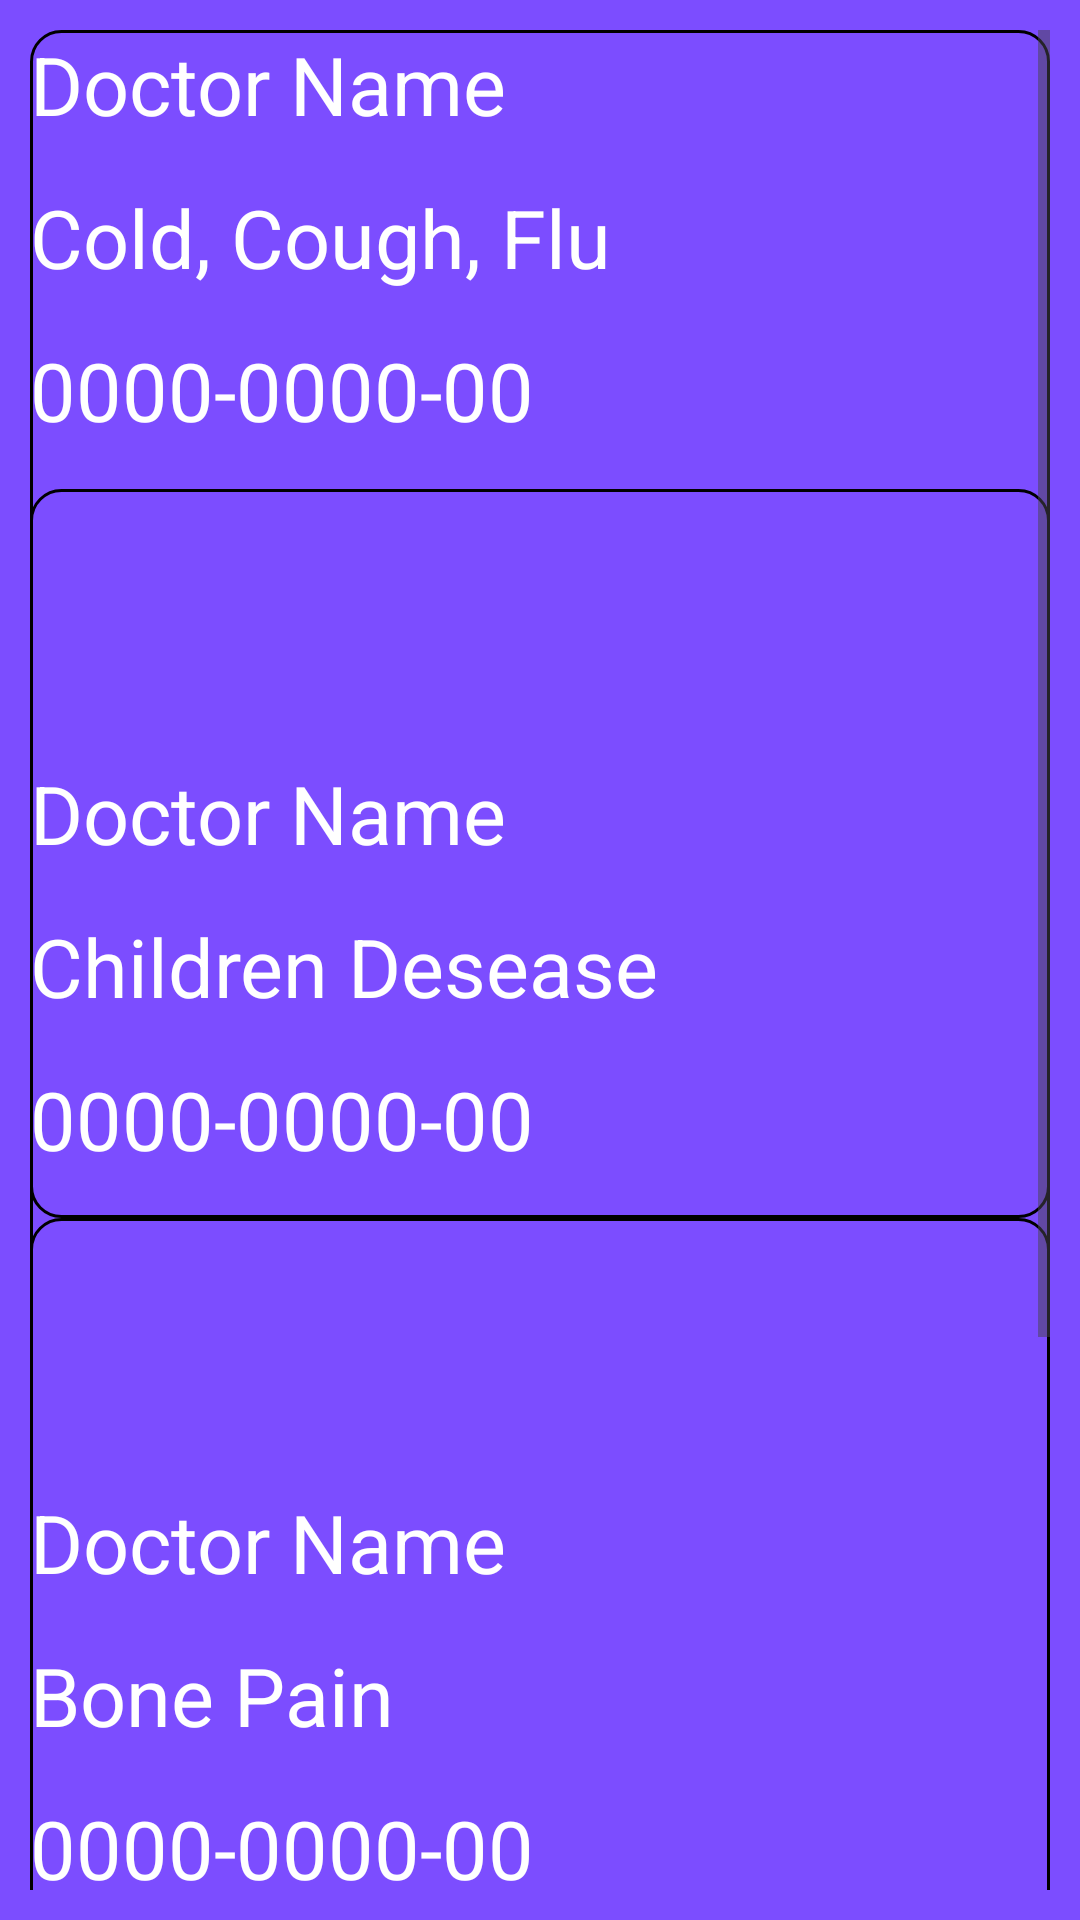

Write the Android layout XML for this screen, with the resource values it uses.
<!-- AndroidManifest.xml: application theme Theme.AppointMent_App -->
<!-- res/layout/activity_contacts.xml -->
<?xml version="1.0" encoding="utf-8"?>
<androidx.constraintlayout.widget.ConstraintLayout xmlns:android="http://schemas.android.com/apk/res/android"
    xmlns:app="http://schemas.android.com/apk/res-auto"
    xmlns:tools="http://schemas.android.com/tools"
    android:layout_width="match_parent"
    android:background="@color/purple"
    android:padding="10dp"
    android:layout_height="match_parent"
    tools:context=".contacts">
<ScrollView
    android:layout_width="match_parent"
    android:layout_height="wrap_content">
    <LinearLayout
        android:background="@drawable/border"
        android:layout_width="match_parent"
        android:layout_height="wrap_content"
        android:orientation="vertical"
        tools:ignore="MissingConstraints">

        <LinearLayout
            android:layout_width="match_parent"
            android:layout_height="wrap_content"
            android:orientation="vertical">
            <TextView
                android:layout_marginBottom="15dp"
                android:textColor="@color/white"
                android:textSize="27sp"
                android:layout_width="match_parent"
                android:text="Doctor Name"
                android:layout_height="wrap_content"/>
            <TextView
                android:layout_marginBottom="15dp"
                android:textColor="@color/white"
                android:textSize="27sp"
                android:layout_width="match_parent"
                android:text="Cold, Cough, Flu"
                android:layout_height="wrap_content"/>
            <LinearLayout
                android:layout_marginBottom="15dp"
                android:layout_width="match_parent"
                android:layout_height="wrap_content"
                android:orientation="horizontal">
            <TextView
                android:textColor="@color/white"
                android:textSize="27sp"
                android:layout_width="340dp"
                android:text="0000-0000-00"
                android:id="@+id/firstText"
                android:layout_height="wrap_content"/>
            <ImageView
                android:id="@+id/copy"
                android:layout_marginLeft="10dp"
                android:layout_width="30dp"
                android:layout_height="30dp"
                android:src="@drawable/copy"/>
            </LinearLayout>
        </LinearLayout>
    <LinearLayout
        android:background="@drawable/border"
        android:layout_width="match_parent"
        android:layout_height="wrap_content"
        android:orientation="vertical"
        tools:ignore="MissingConstraints">

        <LinearLayout
            android:layout_width="match_parent"
            android:paddingTop="90dp"
            android:layout_height="wrap_content"
            android:orientation="vertical">
            <TextView
                android:layout_marginBottom="15dp"
                android:textColor="@color/white"
                android:textSize="27sp"
                android:layout_width="match_parent"
                android:text="Doctor Name"
                android:layout_height="wrap_content"/>
            <TextView
                android:layout_marginBottom="15dp"
                android:textColor="@color/white"
                android:textSize="27sp"
                android:layout_width="match_parent"
                android:text="Children Desease"
                android:layout_height="wrap_content"/>
            <LinearLayout
                android:layout_marginBottom="15dp"
                android:layout_width="match_parent"
                android:layout_height="wrap_content"
                android:orientation="horizontal">
                <TextView
                    android:textColor="@color/white"
                    android:textSize="27sp"
                    android:layout_width="340dp"
                    android:text="0000-0000-00"
                    android:id="@+id/secText"
                    android:layout_height="wrap_content"/>
                <ImageView
                    android:id="@+id/copy1"
                    android:layout_marginLeft="10dp"
                    android:layout_width="30dp"
                    android:layout_height="30dp"
                    android:src="@drawable/copy"/>
            </LinearLayout>
        </LinearLayout>
    </LinearLayout>
        <LinearLayout
            android:background="@drawable/border"
            android:layout_width="match_parent"
            android:layout_height="wrap_content"
            android:orientation="vertical"
            tools:ignore="MissingConstraints">

            <LinearLayout
                android:layout_width="match_parent"
                android:paddingTop="90dp"
                android:layout_height="wrap_content"
                android:orientation="vertical">
                <TextView
                    android:layout_marginBottom="15dp"
                    android:textColor="@color/white"
                    android:textSize="27sp"
                    android:layout_width="match_parent"
                    android:text="Doctor Name"
                    android:layout_height="wrap_content"/>

                <TextView
                    android:layout_width="match_parent"
                    android:layout_height="wrap_content"
                    android:layout_marginBottom="15dp"
                    android:text="Bone Pain"
                    android:textColor="@color/white"
                    android:textSize="27sp" />

                <LinearLayout
                    android:layout_marginBottom="15dp"
                    android:layout_width="match_parent"
                    android:layout_height="wrap_content"
                    android:orientation="horizontal">
                    <TextView
                        android:textColor="@color/white"
                        android:textSize="27sp"
                        android:layout_width="340dp"
                        android:text="0000-0000-00"
                        android:id="@+id/thirdText"
                        android:layout_height="wrap_content"/>
                    <ImageView
                        android:id="@+id/copy2"
                        android:layout_marginLeft="10dp"
                        android:layout_width="30dp"
                        android:layout_height="30dp"
                        android:src="@drawable/copy"/>
                </LinearLayout>
            </LinearLayout>
        </LinearLayout>
        <LinearLayout
            android:background="@drawable/border"
            android:layout_width="match_parent"
            android:layout_height="wrap_content"
            android:orientation="vertical"
            tools:ignore="MissingConstraints">

            <LinearLayout
                android:layout_width="match_parent"
                android:paddingTop="90dp"
                android:layout_height="wrap_content"
                android:orientation="vertical">
                <TextView
                    android:layout_marginBottom="15dp"
                    android:textColor="@color/white"
                    android:textSize="27sp"
                    android:layout_width="match_parent"
                    android:text="Doctor Name"
                    android:layout_height="wrap_content"/>

                <TextView
                    android:layout_width="match_parent"
                    android:layout_height="wrap_content"
                    android:layout_marginBottom="15dp"
                    android:text="Any other deseas"
                    android:textColor="@color/white"
                    android:textSize="27sp" />

                <LinearLayout
                    android:layout_marginBottom="15dp"
                    android:layout_width="match_parent"
                    android:layout_height="wrap_content"
                    android:orientation="horizontal">
                    <TextView
                        android:textColor="@color/white"
                        android:textSize="27sp"
                        android:layout_width="340dp"
                        android:text="0000-0000-00"
                        android:id="@+id/forText"
                        android:layout_height="wrap_content"/>
                    <ImageView
                        android:id="@+id/copy3"
                        android:layout_marginLeft="10dp"
                        android:layout_width="30dp"
                        android:layout_height="30dp"
                        android:src="@drawable/copy"/>
                </LinearLayout>
            </LinearLayout>
        </LinearLayout>
</LinearLayout>
</ScrollView>
</androidx.constraintlayout.widget.ConstraintLayout>
<!-- resources referenced by this layout -->
<resources>
  <color name="purple">#7c4dff</color>
  <color name="white">#FFFFFFFF</color>
  <!-- drawable border (drawable) -->
  <?xml version="1.0" encoding="utf-8"?>
  <shape xmlns:android="http://schemas.android.com/apk/res/android">
      <solid android:color="@color/purple"></solid>
          <corners android:radius="10dp"/>
          <stroke android:width="1dp" android:color="@color/black"/>
  </shape>
  <!-- drawable copy: png bitmap (drawable, 439818 bytes) -->
  <style name="Theme.AppointMent_App" parent="Base.Theme.AppointMent_App" />
  <color name="black">#FF000000</color>
  <style name="Base.Theme.AppointMent_App" parent="Theme.Material3.DayNight.NoActionBar">
          
          
      </style>
</resources>
